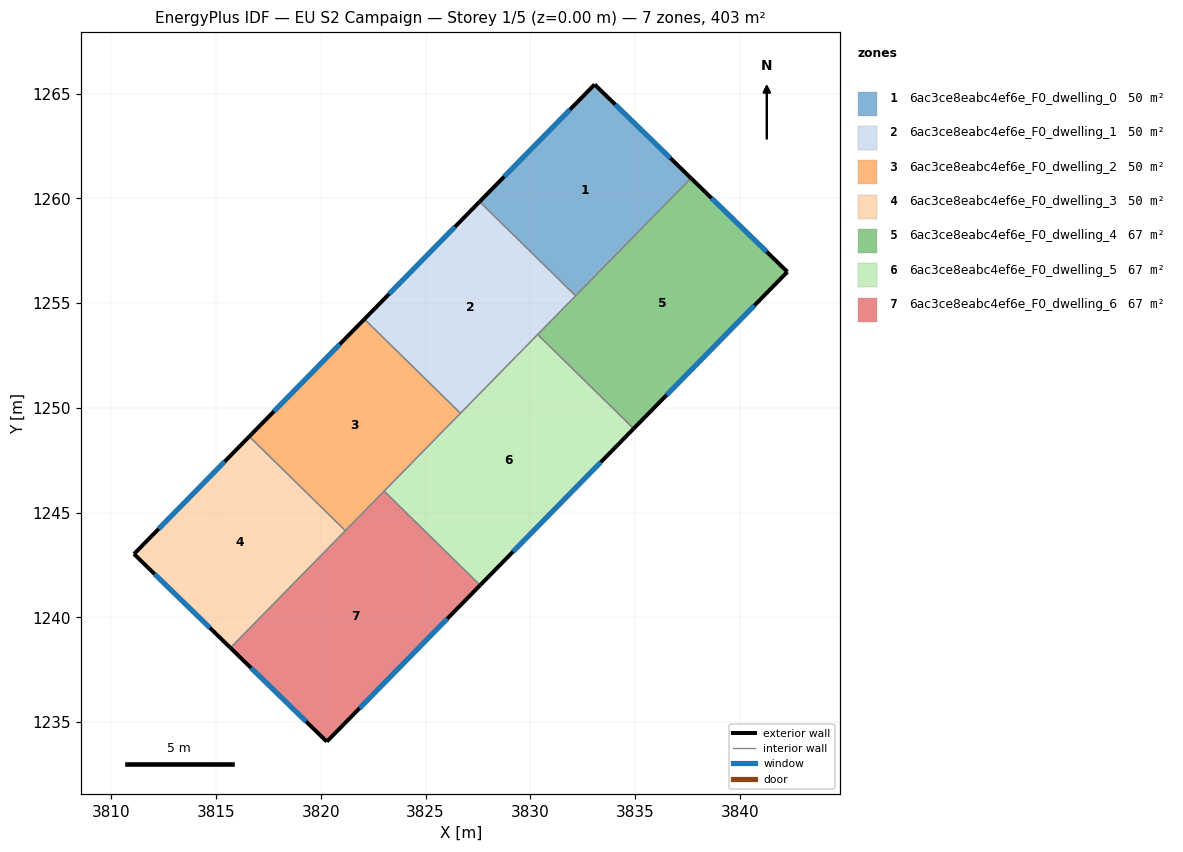
=== STOREY PLAN SPEC (per zone: floor XY polygon, exterior-wall plan segments, windows/doors) ===
zone 1: 6ac3ce8eabc4ef6e_F0_dwelling_0  (50.4 m²)
  floor: (3837.67, 1260.97) (3832.16, 1255.35) (3827.58, 1259.84) (3833.07, 1265.44)
  exterior wall: (3837.67, 1260.97) – (3833.07, 1265.44)  [6.4 m]
    window: (3836.69, 1261.93) – (3834.06, 1264.48)  [6.3 m²]
  exterior wall: (3833.07, 1265.44) – (3827.58, 1259.84)  [7.8 m]
    window: (3831.89, 1264.24) – (3828.76, 1261.04)  [7.7 m²]
  interior walls: 2
zone 2: 6ac3ce8eabc4ef6e_F0_dwelling_1  (50.4 m²)
  floor: (3832.16, 1255.35) (3826.66, 1249.74) (3822.08, 1254.24) (3827.58, 1259.84)
  exterior wall: (3827.58, 1259.84) – (3822.08, 1254.24)  [7.9 m]
    window: (3826.40, 1258.64) – (3823.26, 1255.44)  [7.7 m²]
  interior walls: 4
zone 3: 6ac3ce8eabc4ef6e_F0_dwelling_2  (50.4 m²)
  floor: (3826.66, 1249.74) (3821.17, 1244.14) (3816.58, 1248.63) (3822.08, 1254.24)
  exterior wall: (3822.08, 1254.24) – (3816.58, 1248.63)  [7.8 m]
    window: (3820.90, 1253.04) – (3817.76, 1249.83)  [7.7 m²]
  interior walls: 4
zone 4: 6ac3ce8eabc4ef6e_F0_dwelling_3  (50.4 m²)
  floor: (3821.17, 1244.14) (3815.68, 1238.54) (3811.08, 1243.02) (3816.58, 1248.63)
  exterior wall: (3811.08, 1243.02) – (3815.68, 1238.54)  [6.4 m]
    window: (3812.07, 1242.06) – (3814.70, 1239.50)  [6.3 m²]
  exterior wall: (3816.58, 1248.63) – (3811.08, 1243.02)  [7.9 m]
    window: (3815.41, 1247.43) – (3812.26, 1244.23)  [7.7 m²]
  interior walls: 2
zone 5: 6ac3ce8eabc4ef6e_F0_dwelling_4  (67.2 m²)
  floor: (3842.27, 1256.49) (3834.93, 1249.01) (3830.35, 1253.50) (3837.67, 1260.97)
  exterior wall: (3842.27, 1256.49) – (3837.67, 1260.97)  [6.4 m]
    window: (3841.29, 1257.45) – (3838.66, 1260.01)  [6.3 m²]
  exterior wall: (3834.93, 1249.01) – (3842.27, 1256.49)  [10.5 m]
    window: (3836.51, 1250.61) – (3840.70, 1254.89)  [10.3 m²]
  interior walls: 3
zone 6: 6ac3ce8eabc4ef6e_F0_dwelling_5  (67.2 m²)
  floor: (3834.93, 1249.01) (3827.61, 1241.53) (3823.02, 1246.03) (3830.35, 1253.50)
  exterior wall: (3827.61, 1241.53) – (3834.93, 1249.01)  [10.5 m]
    window: (3829.18, 1243.14) – (3833.37, 1247.41)  [10.3 m²]
  interior walls: 4
zone 7: 6ac3ce8eabc4ef6e_F0_dwelling_6  (67.2 m²)
  floor: (3827.61, 1241.53) (3820.28, 1234.07) (3815.68, 1238.54) (3823.02, 1246.03)
  exterior wall: (3820.28, 1234.07) – (3827.61, 1241.53)  [10.5 m]
    window: (3821.85, 1235.67) – (3826.04, 1239.93)  [10.3 m²]
  exterior wall: (3815.68, 1238.54) – (3820.28, 1234.07)  [6.4 m]
    window: (3816.67, 1237.59) – (3819.30, 1235.03)  [6.3 m²]
  interior walls: 3

=== DERIVED (storey summary) ===
Building: EU S2 Campaign
Storey: 1 of 5  (floor level z = 0.00 m)
Storey gross floor area: 403.2 m²
Zones on this storey: 7
  - 6ac3ce8eabc4ef6e_F0_dwelling_0: floor 50.4 m²; exterior wall 14.3 m (42.8 m²); 2 window(s) 14.0 m²; WWR 32.7%
  - 6ac3ce8eabc4ef6e_F0_dwelling_1: floor 50.4 m²; exterior wall 7.9 m (23.6 m²); 1 window(s) 7.7 m²; WWR 32.7%
  - 6ac3ce8eabc4ef6e_F0_dwelling_2: floor 50.4 m²; exterior wall 7.8 m (23.5 m²); 1 window(s) 7.7 m²; WWR 32.7%
  - 6ac3ce8eabc4ef6e_F0_dwelling_3: floor 50.4 m²; exterior wall 14.3 m (42.8 m²); 2 window(s) 14.0 m²; WWR 32.7%
  - 6ac3ce8eabc4ef6e_F0_dwelling_4: floor 67.2 m²; exterior wall 16.9 m (50.7 m²); 2 window(s) 16.6 m²; WWR 32.7%
  - 6ac3ce8eabc4ef6e_F0_dwelling_5: floor 67.2 m²; exterior wall 10.5 m (31.4 m²); 1 window(s) 10.3 m²; WWR 32.7%
  - 6ac3ce8eabc4ef6e_F0_dwelling_6: floor 67.2 m²; exterior wall 16.9 m (50.6 m²); 2 window(s) 16.5 m²; WWR 32.7%
Zone adjacency (shared interzone walls):
  - 6ac3ce8eabc4ef6e_F0_dwelling_0 ↔ 6ac3ce8eabc4ef6e_F0_dwelling_1
  - 6ac3ce8eabc4ef6e_F0_dwelling_0 ↔ 6ac3ce8eabc4ef6e_F0_dwelling_4
  - 6ac3ce8eabc4ef6e_F0_dwelling_1 ↔ 6ac3ce8eabc4ef6e_F0_dwelling_2
  - 6ac3ce8eabc4ef6e_F0_dwelling_1 ↔ 6ac3ce8eabc4ef6e_F0_dwelling_4
  - 6ac3ce8eabc4ef6e_F0_dwelling_1 ↔ 6ac3ce8eabc4ef6e_F0_dwelling_5
  - 6ac3ce8eabc4ef6e_F0_dwelling_2 ↔ 6ac3ce8eabc4ef6e_F0_dwelling_3
  - 6ac3ce8eabc4ef6e_F0_dwelling_2 ↔ 6ac3ce8eabc4ef6e_F0_dwelling_5
  - 6ac3ce8eabc4ef6e_F0_dwelling_2 ↔ 6ac3ce8eabc4ef6e_F0_dwelling_6
  - 6ac3ce8eabc4ef6e_F0_dwelling_3 ↔ 6ac3ce8eabc4ef6e_F0_dwelling_6
  - 6ac3ce8eabc4ef6e_F0_dwelling_4 ↔ 6ac3ce8eabc4ef6e_F0_dwelling_5
  - 6ac3ce8eabc4ef6e_F0_dwelling_5 ↔ 6ac3ce8eabc4ef6e_F0_dwelling_6